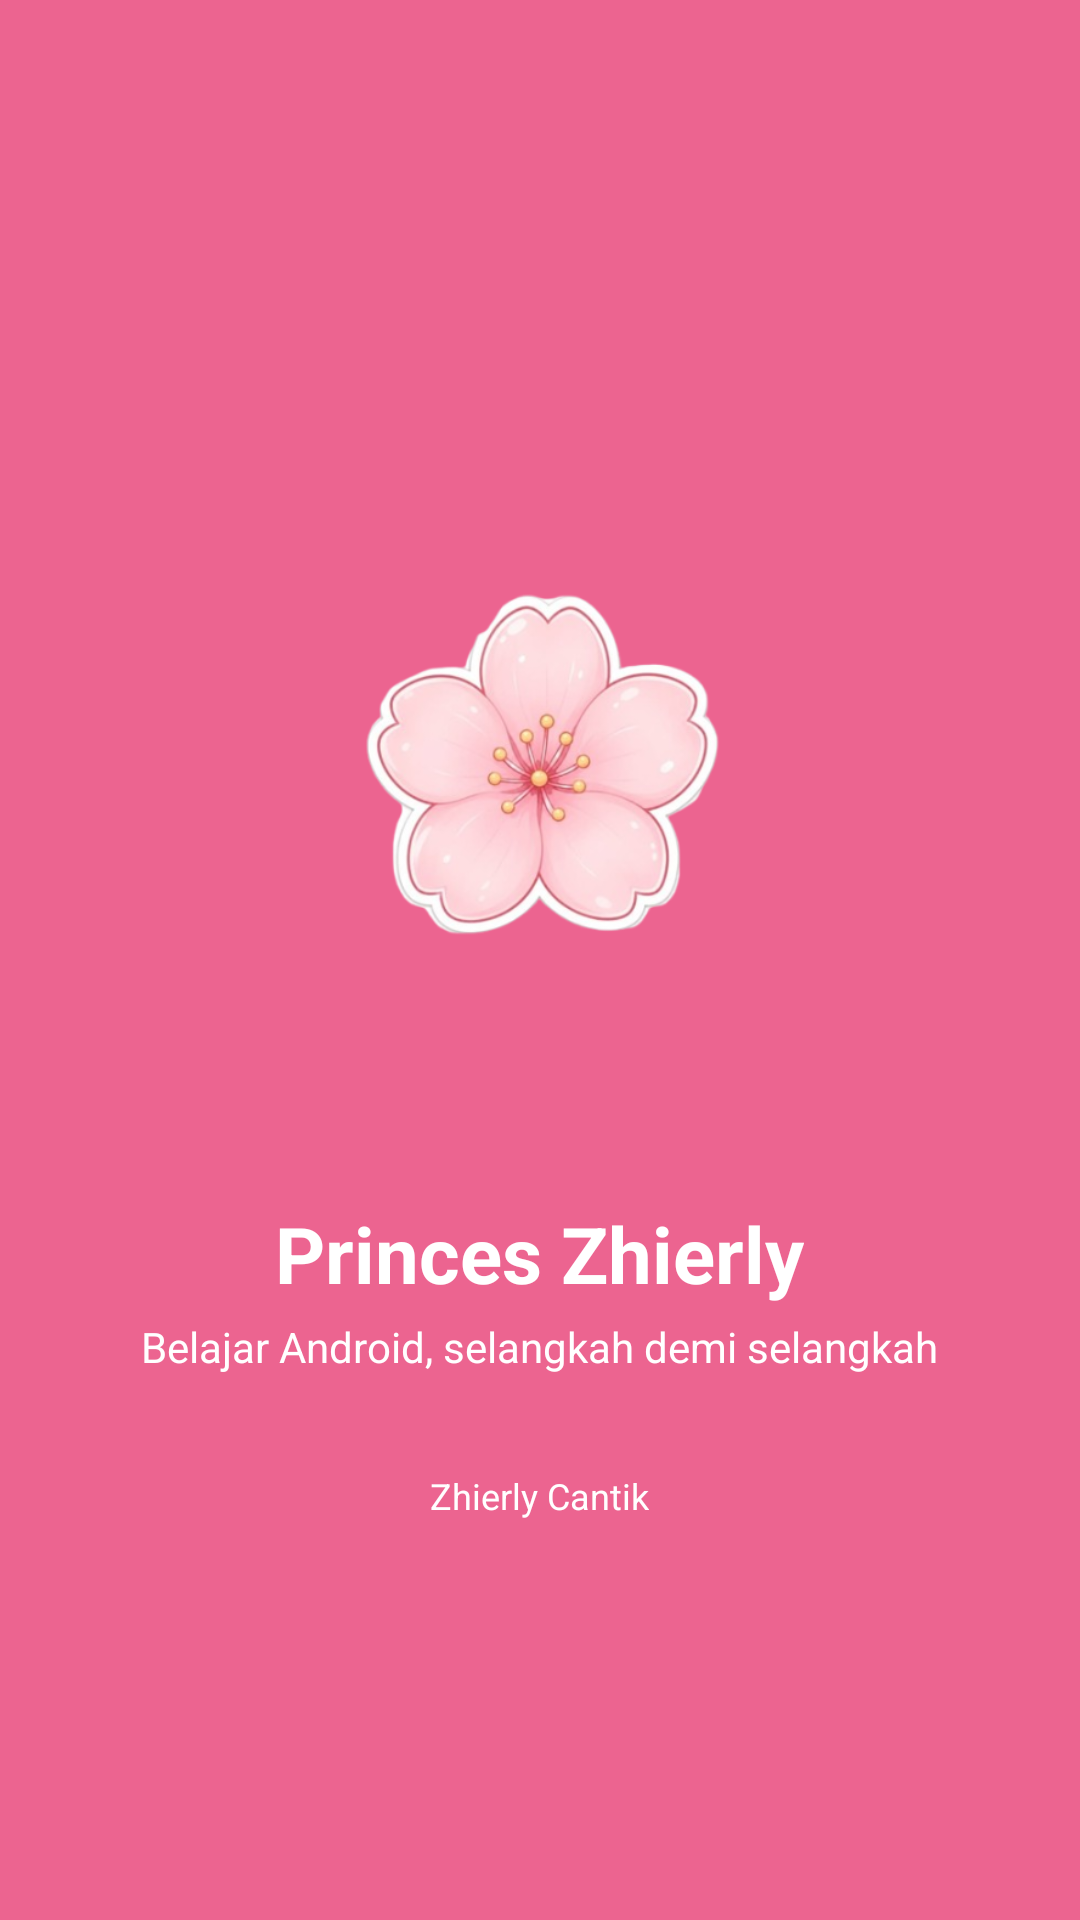

Android layout source for this screen:
<!-- AndroidManifest.xml: application theme Theme.Venuszhierly -->
<!-- res/layout/activity_splash_screen.xml -->
<?xml version="1.0" encoding="utf-8"?>
<LinearLayout xmlns:android="http://schemas.android.com/apk/res/android"
    android:id="@+id/main"
    android:layout_width="match_parent"
    android:layout_height="match_parent"
    android:background="@color/pink_primary"
    android:gravity="center"
    android:orientation="vertical"
    android:padding="32dp">

    <ImageView
        android:id="@+id/imgLogo"
        android:layout_width="297dp"
        android:layout_height="243dp"
        android:contentDescription="Logo aplikasi"
        android:src="@drawable/bunga" />

    <TextView
        android:layout_width="wrap_content"
        android:layout_height="wrap_content"
        android:layout_marginTop="24dp"
        android:text="Princes Zhierly"
        android:textColor="#FFFFFF"
        android:textSize="26sp"
        android:textStyle="bold" />

    <TextView
        android:layout_width="wrap_content"
        android:layout_height="wrap_content"
        android:layout_marginTop="4dp"
        android:text="Belajar Android, selangkah demi selangkah"
        android:textColor="#FFFFFF"
        android:textSize="14sp" />

    <TextView
        android:layout_width="wrap_content"
        android:layout_height="wrap_content"
        android:layout_marginTop="32dp"
        android:text="Zhierly Cantik"
        android:textColor="#FFFFFF"
        android:textSize="12sp" />
</LinearLayout>
<!-- resources referenced by this layout -->
<resources>
  <color name="pink_primary">#EC6490</color>
  <!-- drawable bunga: png bitmap (drawable, 123588 bytes) -->
  <style name="Theme.Venuszhierly" parent="Base.Theme.Venuszhierly" />
  <style name="Base.Theme.Venuszhierly" parent="Theme.Material3.DayNight.NoActionBar">
          <item name="colorPrimary">@color/pink_primary</item>
          <item name="colorOnPrimary">@color/white</item>
          <item name="colorPrimaryContainer">@color/pink_container</item>
      </style>
  <color name="white">#FFFFFFFF</color>
  <color name="pink_container">#FCE3EC</color>
</resources>
